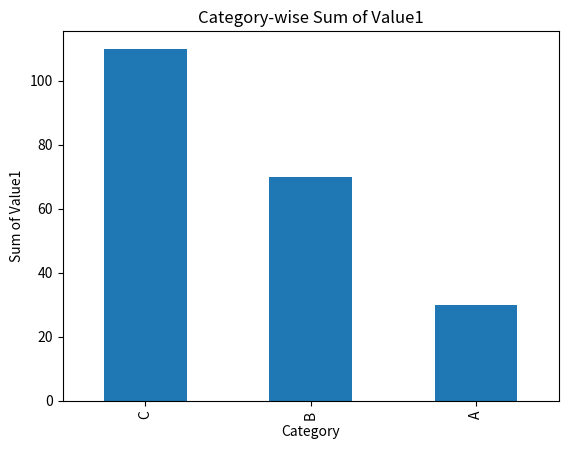

Python code for this plot:
import pandas as pd
import numpy as np
import matplotlib.pyplot as plt

# Sample dataset
data = {
    'Category': ['A', 'A', 'B', 'B', 'C', 'C'],
    'Subcategory': ['X', 'Y', 'X', 'Y', 'X', 'Y'],
    'Value1': [10, 20, 30, 40, 50, 60],
    'Value2': [5, 10, 15, 20, 25, 30]
}
df = pd.DataFrame(data)

# 1. Group by one and two categorical columns
grouped_one = df.groupby('Category').agg({'Value1': 'sum', 'Value2': 'mean'})
print("Grouped by one column:\n", grouped_one)

grouped_two = df.groupby(['Category', 'Subcategory']).agg({'Value1': 'sum', 'Value2': 'mean'})
print("\nGrouped by two columns:\n", grouped_two)

# 2. Use .agg() to apply custom functions
custom_agg = df.groupby('Category').agg({
    'Value1': lambda x: x.max() - x.min(),
    'Value2': lambda x: np.std(x)
})
print("\nCustom aggregation:\n", custom_agg)

# 3. Compute normalized statistics
group_means = df.groupby(['Category', 'Subcategory'])['Value1'].mean()
df['Normalized_Value1'] = df['Value1'] / df.set_index(['Category', 'Subcategory']).index.map(group_means)
print("\nDataset with normalized statistics:\n", df)

# 4. Use .filter() on groups based on condition
filtered = df.groupby('Category').filter(lambda x: x['Value1'].sum() > 50)
print("\nFiltered groups where sum of Value1 > 50:\n", filtered)

# 5. Combine groupby with sorting and visualization
grouped_summary = df.groupby('Category').agg({'Value1': 'sum'}).sort_values('Value1', ascending=False)
print("\nGrouped summary sorted by Value1:\n", grouped_summary)

grouped_summary.plot(kind='bar', title='Category-wise Sum of Value1', legend=False)
plt.xlabel('Category')
plt.ylabel('Sum of Value1')
plt.show()
